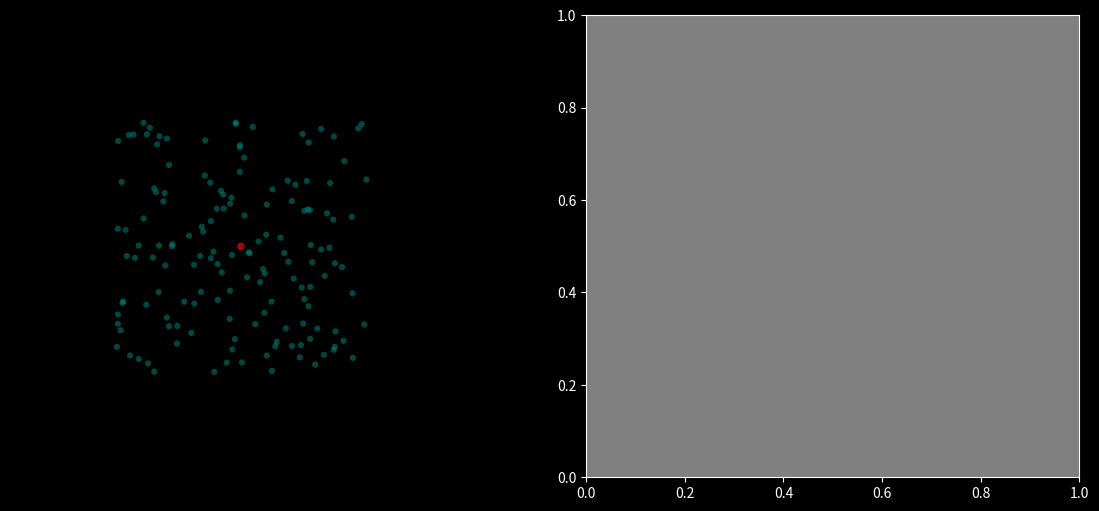

Recreate this plot in Python.
"""
Epidemic/Pandemic spread simulation. Adding another window to visualize total infected and healthy population.
"""
import numpy as np
import matplotlib.animation as animation
from scipy.spatial.distance import pdist, squareform
import matplotlib.pyplot as plt
import csv
import pandas as pd
plt.style.use('dark_background')


#------------------------------------------------------------
global day, s, x,y, day1, y1
#create a figure object and axes
fig = plt.figure(figsize=(14, 6))
ax1 = fig.add_subplot(121, aspect='equal')
ax1.axis('off')
ax2 = fig.add_subplot(122)
ax2.set_facecolor('gray')


# This helps in getting rid of margins on side of axes. Default is 5%
plt.rcParams['axes.xmargin'] = 0

#set bounds for the 'box'
bounds = [-100, 100, -100, 100]

#rect is the box edge
rect = plt.Rectangle(bounds[::2],
                     bounds[1] - bounds[0],
                     bounds[3] - bounds[2],
                     ec='none', lw=2, fc='none')

ax1.add_patch(rect)


n = 150
person = np.ones(n, dtype=[('position', float, 2), ('velocity', float, 2),
                                      ('status',    float, 1), ('duration', float, 1),('size',    float, 1),('color',    float, 4), ('facecolor',    float, 4)])


#initialize position, velocity, status, color and facecolor

person['position'] = np.random.uniform(-60,60, size = (n, 2))
person['velocity'] = (-0.5 + np.random.random((n, 2))) * 80
person['color'] = np.zeros((n,4))
person['color'][:,1] = 0.5
person['color'][0] = [1.0, 0.0, 0.0, 1.0]
person['facecolor'] = np.zeros((n,4))
person['facecolor'] = [0, 0.55 , 0.52, 0.5] # Set color to 'teal with alpha = 0.5

#initialize first infected person
person['facecolor'][0] = [1.0, 0.0, 0.0, 0.6]
person['position'][0] = [0.0 , 0.0]
person['status'][0] = 0
person['duration'] = 0.0
#person['duration'][0] = 


day = 0
day1 = 0.00
x = [0]
y= [0]
y1 = [100]
s= np.ones((n)) * 20
text1 = ax1.text(-10,42,'')
text2 = ax1.text(-10,100, '')

#create a scatter plot
with plt.style.context('dark_background'):
    scat = ax1.scatter(person['position'][:,0], person['position'][:,1],
            lw=0.5, s = s, label = 'day', edgecolors= person['color'],facecolors=person['facecolor'])


data = pd.DataFrame(columns=['day', 'infected', 'recovered'])
data = data.fillna(0) 

#Animation update function
def update(frame_number):
    
    current_index = frame_number % n

    global categories, rect, dt, ax, fig, colormap, legend, s, data
    
    
    day = int(frame_number/20)
    
    day1= frame_number/20
    #print(day1)
    dt = 1 / 30 # 30fps
    infection_radius = 1.5
    social_distancing = 0.1

    # update location
    person['position'] += dt * person['velocity']
    scat.set_offsets(person['position'])
    
    # check for crossing boundary
   
    crossed_x1 = person['position'][:, 0] < bounds[0] + person['size'] + 3
    crossed_x2 = person['position'][:, 0] > bounds[1] - person['size'] - 3
    crossed_y1 = person['position'][:, 1] < bounds[2] + person['size'] + 3
    crossed_y2 = person['position'][:, 1] > bounds[3] - person['size'] - 3

    # find pairs of person undergoing a interaction and update health status, facecolor,
    D = squareform(pdist(person['position']))
    ind1, ind2 = np.where(D < (infection_radius))
    unique = (ind1 < ind2)
    ind1 = ind1[unique]
    ind2 = ind2[unique]

    # update edgecolor and facecolor of interacting persons
    for i1, i2 in zip(ind1, ind2):
        if person['status'][i1] == person['status'][i2]:
            continue 
        elif person['status'][i1] == 0:
            person['status'][i2] = np.random.choice([0,1],p =[1-social_distancing, social_distancing])
            if person['status'][i2] == 0:
                person['color'][i2][0] = 1
                person['color'][i2][1] = 0
                person['facecolor'][i2] = [1,0,0,0.6]
              
        elif person['status'][i2] == 0:
            person['status'][i1] = np.random.choice([0,1],p = [1-social_distancing, social_distancing])
            if person['status'][i1] == 0:
                person['color'][i1][0] = 1
                person['color'][i1][1] = 0
                person['facecolor'][i1] = [1,0,0,0.6]



    active_infections = (person['status']==0).sum()
    infected_pcnt = int(active_infections/n*100)
    recovered = (person['status']==2).sum()
    recovered_pcnt = int(recovered/n*100)
   
    # update size of particles with status = 0
    s = np.where(person['status'] ==0, s+8, s)
    s = np.where(s > 100, 20, s)
    s = np.where(person['status'] ==2, 20, s)


    #update infection duration of person
    person['duration'] = np.where(person['status'] ==0, person['duration']+0.05, person['duration'])
    
    # Update status of person when infection duration > 15 days
    person['status'] = np.where(person['duration'] > 15, 2, person['status'])

    #update alpha value as function of size
    person['color'][:, 3] = np.where(person['status'] ==0, (1-(s-20)/80), 1)
   
    #changing edgecolor of persons with status =2 (recovered/removed)
    person['color'][:, 2] = np.where(person['status'] ==2, 0.5, person['color'][:, 2])
    person['color'][:, 1] = np.where(person['status'] ==2, 0.5, person['color'][:, 1])
    person['color'][:, 0] = np.where(person['status'] ==2, 0.5,person['color'][:, 0])

    #changing color of persons with status =2 (recovered/removed)
    person['facecolor'][:, 2] = np.where(person['status'] ==2, 0.5,person['facecolor'][:, 2])
    person['facecolor'][:, 1] = np.where(person['status'] ==2, 0.5,person['facecolor'][:, 1])
    person['facecolor'][:, 0] = np.where(person['status'] ==2, 0.5,person['facecolor'][:, 0])
  

    #Update velocity of particles at the boundary
    person['velocity'][crossed_x1 | crossed_x2, 0] *= -1
    person['velocity'][crossed_y1 | crossed_y2, 1] *= -1
    
    # use set function to change color and sizes
    rect.set_edgecolor('w')

    scat.set_facecolor(person['facecolor'])
    scat.set_edgecolors(person['color'])
    scat.set_sizes(s)
    text1.set_position((-55,105))
    text1.set_text(f'Day = {day}   Active infections = {active_infections}')
    
    #Plotting second subplot ax2
    x.append(day1)
    y.append(active_infections/n*100)
    y1.append(100 - (recovered/n*100))
    ax2.clear()
    ax2.set_ylim(ymin=0, top = 100)
    ax2.set_xlim([0, day])
    ax2.autoscale(enable=True, axis='x', tight=None)
    ax2.plot(x,y, color = 'red', alpha = 0.5)
    ax2.plot(x,y1, color = 'gray', alpha = 0.5)
    ax2.fill_between(x, y, y2=0,color='red', alpha='0.5')
    ax2.fill_between(x, y1, y2=100,color='gray', alpha='0.5')
    ax2.fill_between(x, y, y1,color='teal', alpha='0.5')
    text2.set_position((200, 115))
    text2.set_text(f'Infected = {infected_pcnt}%   Removed/Recovered = {recovered_pcnt}%')
    
    dict = {'day': day, 'infected': infected_pcnt, 'recovered': recovered_pcnt}
    data = data.append(dict,ignore_index = True)
    if frame_number == 1100:
        data.to_csv('data.csv')

    return scat,


# Construct the animation, using the update function as the animation
# director.
animation = animation.FuncAnimation(fig, update, interval=10, frames = 1100)
#save command below

#animation.save('im.mp4', fps = 15.0, dpi=600 )

plt.show()



